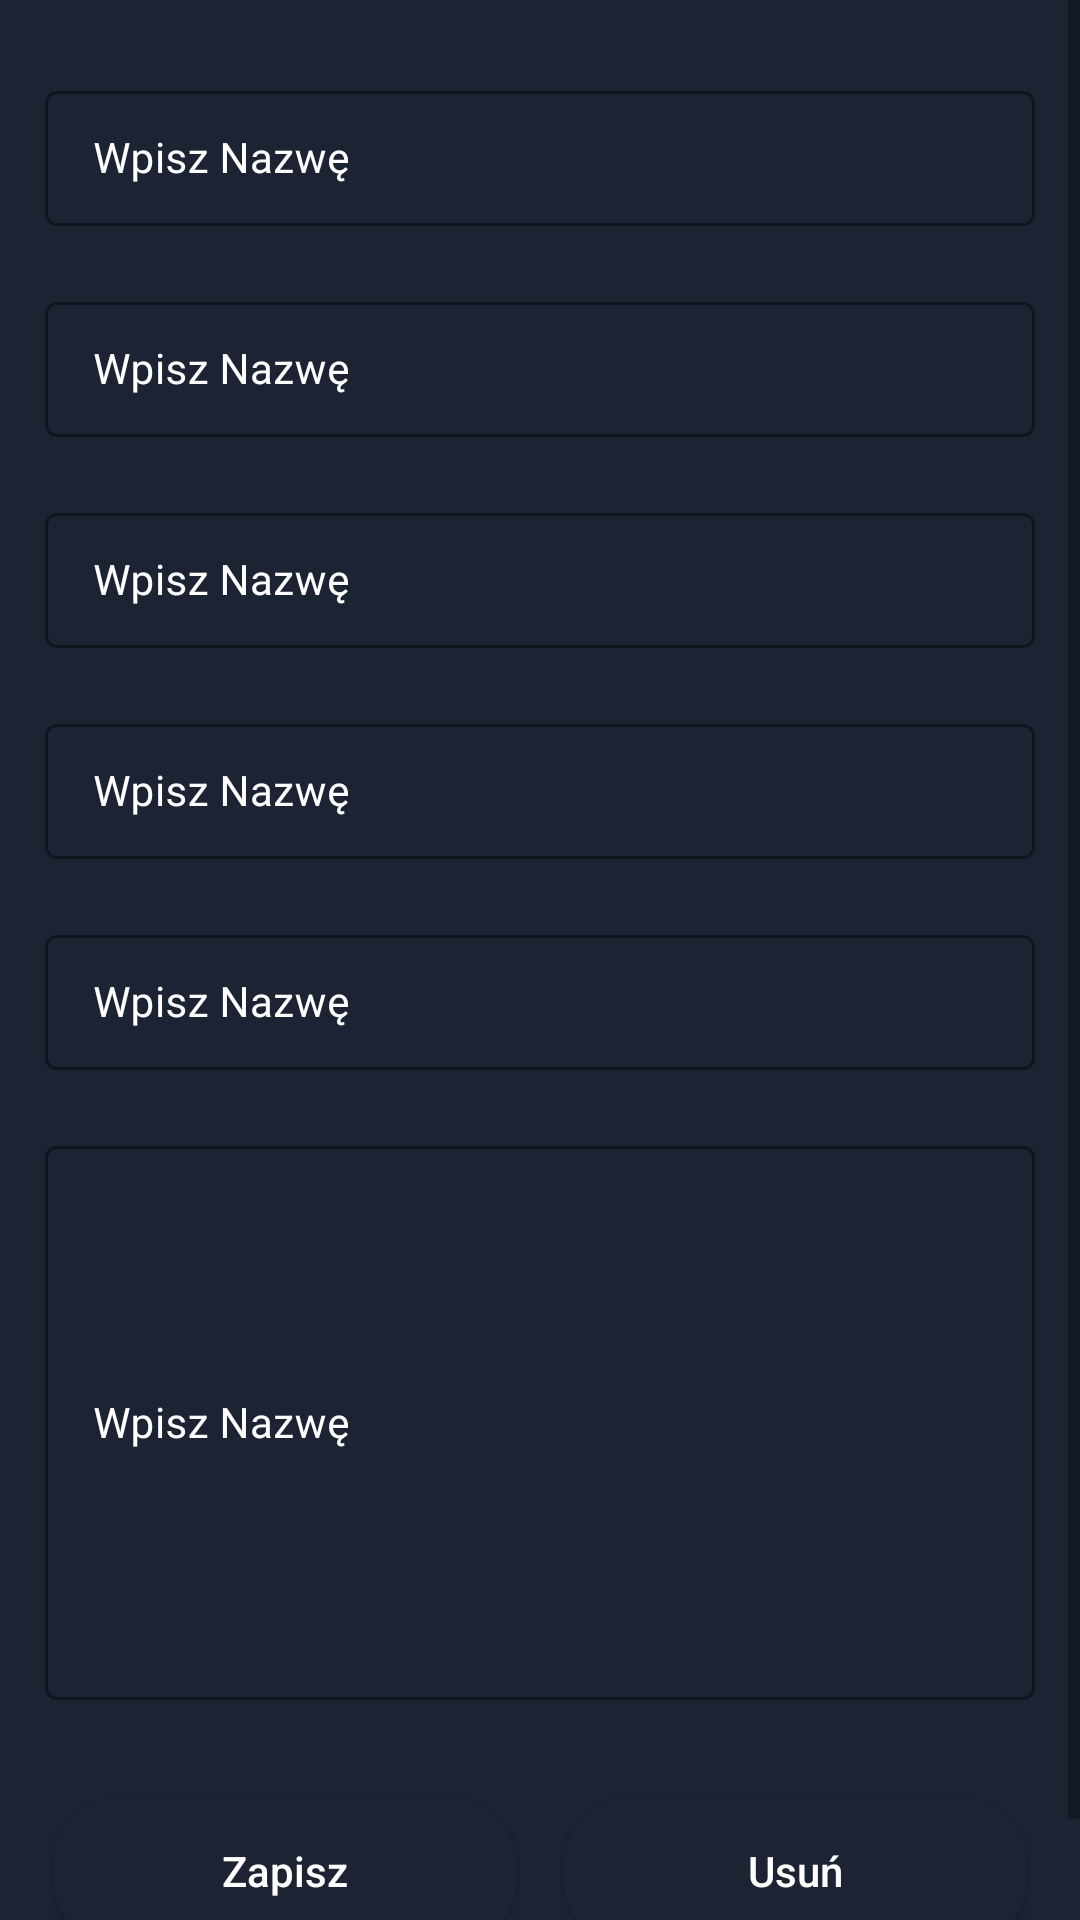

The Android layout XML behind this screen, and the referenced resources:
<!-- AndroidManifest.xml: application theme Theme.JavaAndroidCrudApp -->
<!-- res/layout/activity_edit.xml -->
<?xml version="1.0" encoding="utf-8"?>
<ScrollView xmlns:android="http://schemas.android.com/apk/res/android"
    xmlns:app="http://schemas.android.com/apk/res-auto"
    xmlns:tools="http://schemas.android.com/tools"
    android:layout_width="match_parent"
    android:layout_height="match_parent"
    android:background="@color/blue_shade_1"
    tools:context=".EditActivity">

    <RelativeLayout
        android:layout_width="match_parent"
        android:layout_height="wrap_content">
        <LinearLayout
            android:layout_width="match_parent"
            android:layout_height="wrap_content"
            android:orientation="vertical">
            <com.google.android.material.textfield.TextInputLayout
                android:layout_width="match_parent"
                android:layout_height="wrap_content"
                android:layout_marginStart="10dp"
                android:layout_marginEnd="10dp"
                android:layout_marginTop="20dp"
                android:hint="Wpisz Nazwę"
                style="@style/TextInputLayout"
                android:padding="5dp"
                android:textColorHint="@color/white"
                app:hintTextColor="@color/white">

                <com.google.android.material.textfield.TextInputEditText
                    android:id="@+id/editItemName"
                    android:layout_width="match_parent"
                    android:layout_height="wrap_content"
                    android:importantForAutofill="no"
                    android:inputType="text"
                    android:textColor="@color/white"
                    android:textColorHint="@color/white"
                    android:textSize="14sp" />
            </com.google.android.material.textfield.TextInputLayout>

            <com.google.android.material.textfield.TextInputLayout
                android:layout_width="match_parent"
                android:layout_height="wrap_content"
                android:layout_marginStart="10dp"
                android:layout_marginEnd="10dp"
                android:layout_marginTop="10dp"
                android:hint="Wpisz Nazwę"
                style="@style/TextInputLayout"
                android:padding="5dp"
                android:textColorHint="@color/white"
                app:hintTextColor="@color/white">

                <com.google.android.material.textfield.TextInputEditText
                    android:id="@+id/editItemPrice"
                    android:layout_width="match_parent"
                    android:layout_height="wrap_content"
                    android:importantForAutofill="no"
                    android:inputType="number"
                    android:textColor="@color/white"
                    android:textColorHint="@color/white"
                    android:textSize="14sp" />
            </com.google.android.material.textfield.TextInputLayout>

            <com.google.android.material.textfield.TextInputLayout
                android:layout_width="match_parent"
                android:layout_height="wrap_content"
                android:layout_marginStart="10dp"
                android:layout_marginEnd="10dp"
                android:layout_marginTop="10dp"
                android:hint="Wpisz Nazwę"
                style="@style/TextInputLayout"
                android:padding="5dp"
                android:textColorHint="@color/white"
                app:hintTextColor="@color/white">

                <com.google.android.material.textfield.TextInputEditText
                    android:id="@+id/editItemSuited"
                    android:layout_width="match_parent"
                    android:layout_height="wrap_content"
                    android:importantForAutofill="no"
                    android:inputType="text"
                    android:textColor="@color/white"
                    android:textColorHint="@color/white"
                    android:textSize="14sp" />
            </com.google.android.material.textfield.TextInputLayout>

            <com.google.android.material.textfield.TextInputLayout
                android:layout_width="match_parent"
                android:layout_height="wrap_content"
                android:layout_marginStart="10dp"
                android:layout_marginEnd="10dp"
                android:layout_marginTop="10dp"
                android:hint="Wpisz Nazwę"
                style="@style/TextInputLayout"
                android:padding="5dp"
                android:textColorHint="@color/white"
                app:hintTextColor="@color/white">

                <com.google.android.material.textfield.TextInputEditText
                    android:id="@+id/editItemImage"
                    android:layout_width="match_parent"
                    android:layout_height="wrap_content"
                    android:importantForAutofill="no"
                    android:inputType="text"
                    android:textColor="@color/white"
                    android:textColorHint="@color/white"
                    android:textSize="14sp" />
            </com.google.android.material.textfield.TextInputLayout>

            <com.google.android.material.textfield.TextInputLayout
                android:layout_width="match_parent"
                android:layout_height="wrap_content"
                android:layout_marginStart="10dp"
                android:layout_marginEnd="10dp"
                android:layout_marginTop="10dp"
                android:hint="Wpisz Nazwę"
                style="@style/TextInputLayout"
                android:padding="5dp"
                android:textColorHint="@color/white"
                app:hintTextColor="@color/white">

                <com.google.android.material.textfield.TextInputEditText
                    android:id="@+id/editItemLink"
                    android:layout_width="match_parent"
                    android:layout_height="wrap_content"
                    android:importantForAutofill="no"
                    android:inputType="text"
                    android:textColor="@color/white"
                    android:textColorHint="@color/white"
                    android:textSize="14sp" />
            </com.google.android.material.textfield.TextInputLayout>

            <com.google.android.material.textfield.TextInputLayout
                android:layout_width="match_parent"
                android:layout_height="200dp"
                android:layout_marginStart="10dp"
                android:layout_marginEnd="10dp"
                android:layout_marginTop="10dp"
                android:hint="Wpisz Nazwę"
                style="@style/TextInputLayout"
                android:padding="5dp"
                android:textColorHint="@color/white"
                app:hintTextColor="@color/white">

                <com.google.android.material.textfield.TextInputEditText
                    android:id="@+id/editItemDesc"
                    android:layout_width="match_parent"
                    android:layout_height="match_parent"
                    android:importantForAutofill="no"
                    android:inputType="textMultiLine"
                    android:singleLine="false"
                    android:textColor="@color/white"
                    android:textColorHint="@color/white"
                    android:textSize="14sp" />
            </com.google.android.material.textfield.TextInputLayout>

            <LinearLayout
                android:layout_width="match_parent"
                android:layout_height="wrap_content"
                android:layout_marginStart="10dp"
                android:layout_marginEnd="10dp"
                android:layout_marginTop="20dp"
                android:layout_marginBottom="20dp"
                android:weightSum="2"
                android:orientation="horizontal">

                <Button
                    android:id="@+id/editBtn"
                    android:layout_width="8dp"
                    android:layout_height="wrap_content"
                    android:layout_weight="1"
                    android:layout_margin="8dp"
                    android:background="@drawable/register_background"
                    android:text="Zapisz"
                    android:textColor="@color/white"
                    android:textAllCaps="false" />
                <Button
                    android:id="@+id/deleteBtn"
                    android:layout_width="8dp"
                    android:layout_height="wrap_content"
                    android:layout_weight="1"
                    android:layout_margin="8dp"
                    android:background="@drawable/register_background"
                    android:text="Usuń"
                    android:textColor="@color/white"
                    android:textAllCaps="false" />

            </LinearLayout>


        </LinearLayout>

        <ProgressBar
            android:id="@+id/editProgressBar"
            android:layout_width="wrap_content"
            android:layout_height="wrap_content"
            android:layout_centerInParent="true"
            android:indeterminate="true"
            android:indeterminateDrawable="@drawable/progress_background"
            android:visibility="gone" />
    </RelativeLayout>


</ScrollView>
<!-- resources referenced by this layout -->
<resources>
  <color name="blue_shade_1">#1C2433</color>
  <color name="white">#FFFFFFFF</color>
  <!-- drawable progress_background (drawable) -->
  <?xml version="1.0" encoding="utf-8"?>
  <rotate xmlns:android="http://schemas.android.com/apk/res/android"
      android:fromDegrees="0"
      android:pivotX="50%"
      android:pivotY="50%"
      android:toDegrees="360">
  
      <shape
          android:innerRadiusRatio="3"
          android:shape="ring"
          android:thicknessRatio="8"
          android:useLevel="false">
          <size
              android:width="76dip"
              android:height="76dip"/>
          <gradient
              android:angle="0"
              android:endColor="#00ffffff"
              android:startColor="@color/purple_200"
              android:type="sweep"
              android:useLevel="false"/>
      </shape>
  </rotate>
  <!-- drawable register_background (drawable) -->
  <?xml version="1.0" encoding="utf-8"?>
  <shape android:shape="rectangle" xmlns:android="http://schemas.android.com/apk/res/android">
   <solid android:color="@color/blue_shade_1"/>
      <corners android:radius="20dp" />
  </shape>
  <style name="TextInputLayout" parent="Widget.MaterialComponents.TextInputLayout.OutlinedBox.Dense">
          <item name="boxStrokeColor">#296D98</item>
          <item name="boxStrokeWidth">1dp</item>
      </style>
  <style name="Theme.JavaAndroidCrudApp" parent="Theme.MaterialComponents.DayNight.DarkActionBar">
          
          <item name="colorPrimary">@color/purple_500</item>
          <item name="colorPrimaryVariant">@color/purple_700</item>
          <item name="colorOnPrimary">@color/white</item>
          
          <item name="colorSecondary">@color/teal_200</item>
          <item name="colorSecondaryVariant">@color/teal_700</item>
          <item name="colorOnSecondary">@color/black</item>
          
          <item name="android:statusBarColor" tools:targetApi="l">?attr/colorPrimaryVariant</item>
          
      </style>
  <color name="purple_200">#296D98</color>
  <color name="purple_500">#296D98</color>
  <color name="purple_700">#296D98</color>
  <color name="teal_200">#FF03DAC5</color>
  <color name="teal_700">#FF018786</color>
  <color name="black">#FF000000</color>
</resources>
